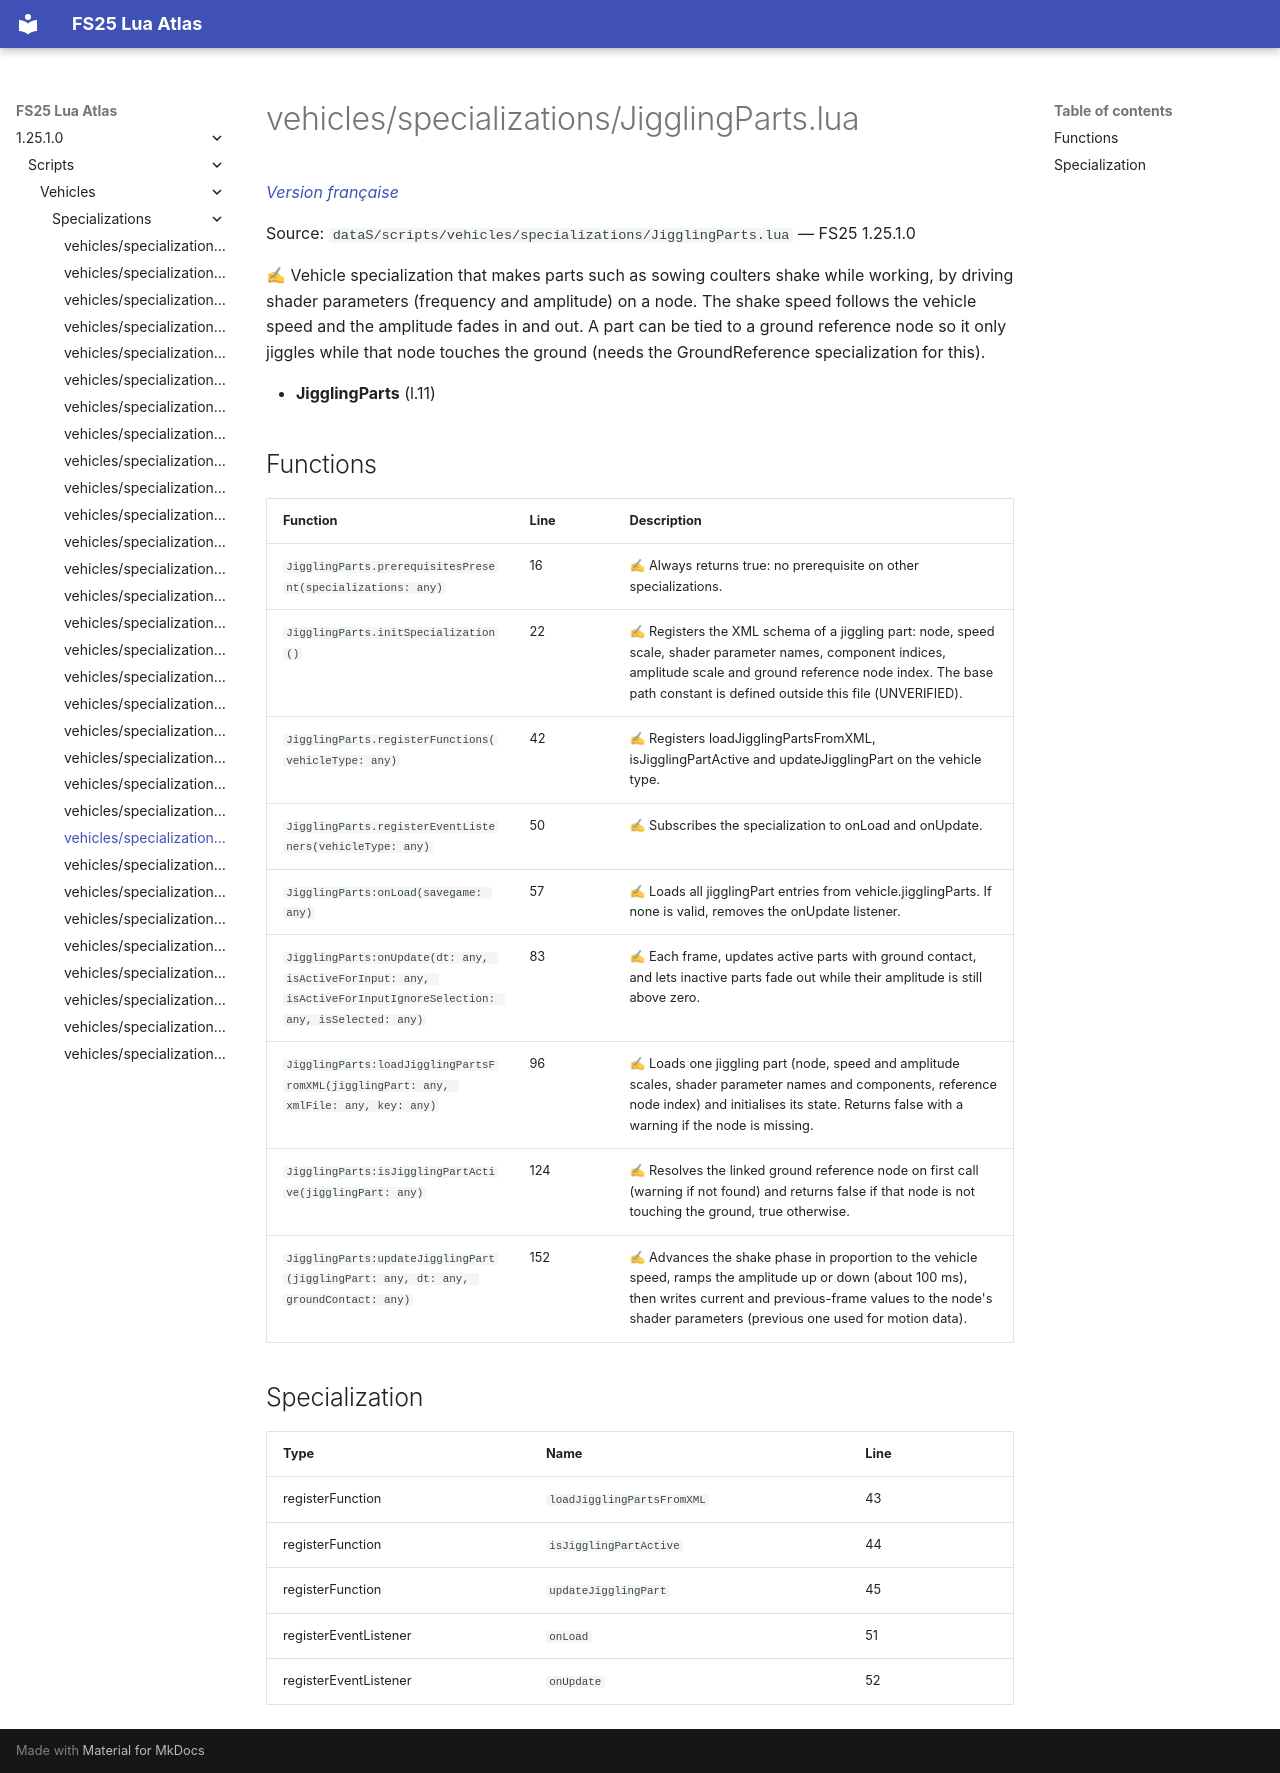

repository: Tim0219800/fs25-lua-atlas · page: 1.25.1.0/scripts/vehicles/specializations/JigglingParts.html · generator: mkdocs

# vehicles/specializations/JigglingParts.lua

*[Version française](../../../fr/scripts/vehicles/specializations/JigglingParts.md)*

Source: `dataS/scripts/vehicles/specializations/JigglingParts.lua` — FS25 1.25.1.0

✍ Vehicle specialization that makes parts such as sowing coulters shake while working, by driving shader parameters (frequency and amplitude) on a node. The shake speed follows the vehicle speed and the amplitude fades in and out. A part can be tied to a ground reference node so it only jiggles while that node touches the ground (needs the GroundReference specialization for this).

- **JigglingParts** (l.11)

## Functions

| Function | Line | Description |
|---|---|---|
| `JigglingParts.prerequisitesPresent(specializations: any)` | 16 | ✍ Always returns true: no prerequisite on other specializations. |
| `JigglingParts.initSpecialization()` | 22 | ✍ Registers the XML schema of a jiggling part: node, speed scale, shader parameter names, component indices, amplitude scale and ground reference node index. The base path constant is defined outside this file (UNVERIFIED). |
| `JigglingParts.registerFunctions(vehicleType: any)` | 42 | ✍ Registers loadJigglingPartsFromXML, isJigglingPartActive and updateJigglingPart on the vehicle type. |
| `JigglingParts.registerEventListeners(vehicleType: any)` | 50 | ✍ Subscribes the specialization to onLoad and onUpdate. |
| `JigglingParts:onLoad(savegame: any)` | 57 | ✍ Loads all jigglingPart entries from vehicle.jigglingParts. If none is valid, removes the onUpdate listener. |
| `JigglingParts:onUpdate(dt: any, isActiveForInput: any, isActiveForInputIgnoreSelection: any, isSelected: any)` | 83 | ✍ Each frame, updates active parts with ground contact, and lets inactive parts fade out while their amplitude is still above zero. |
| `JigglingParts:loadJigglingPartsFromXML(jigglingPart: any, xmlFile: any, key: any)` | 96 | ✍ Loads one jiggling part (node, speed and amplitude scales, shader parameter names and components, reference node index) and initialises its state. Returns false with a warning if the node is missing. |
| `JigglingParts:isJigglingPartActive(jigglingPart: any)` | 124 | ✍ Resolves the linked ground reference node on first call (warning if not found) and returns false if that node is not touching the ground, true otherwise. |
| `JigglingParts:updateJigglingPart(jigglingPart: any, dt: any, groundContact: any)` | 152 | ✍ Advances the shake phase in proportion to the vehicle speed, ramps the amplitude up or down (about 100 ms), then writes current and previous-frame values to the node's shader parameters (previous one used for motion data). |

## Specialization

| Type | Name | Line |
|---|---|---|
| registerFunction | `loadJigglingPartsFromXML` | 43 |
| registerFunction | `isJigglingPartActive` | 44 |
| registerFunction | `updateJigglingPart` | 45 |
| registerEventListener | `onLoad` | 51 |
| registerEventListener | `onUpdate` | 52 |
